Run: headless pygame with SDL's dummy video driver; simulated clock (each Clock.tick advances the game by its frame time, no real sleeping); random seed 0; keys injected as events and as key.get_pressed() state; no mouse input.
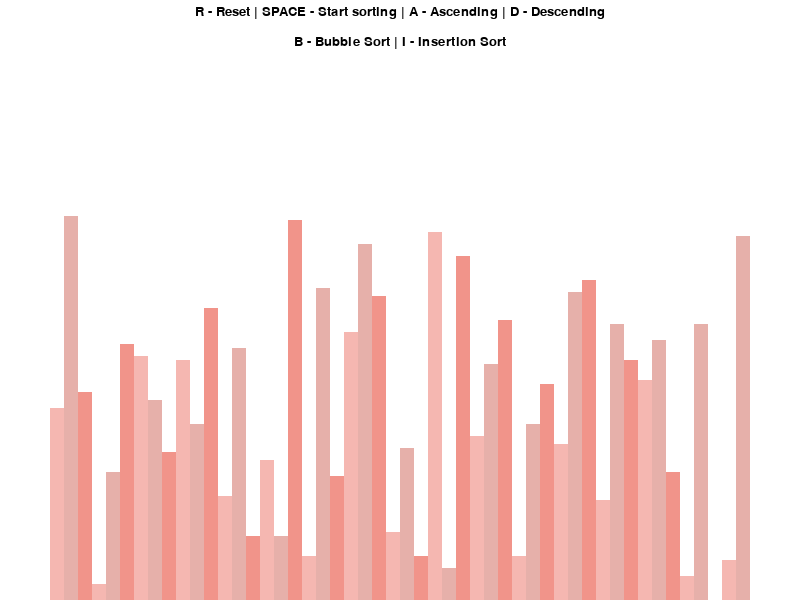
Frame 1 of 4 · flips 1–60 · no input
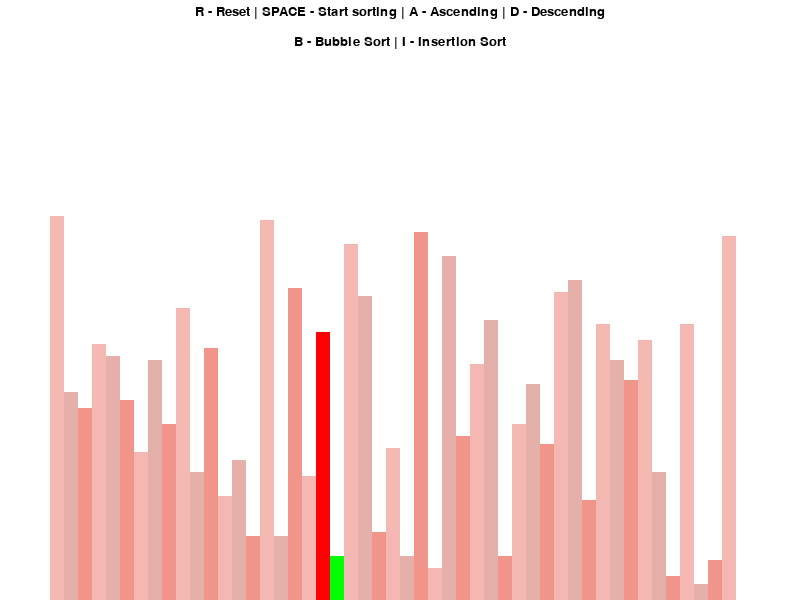
Frame 2 of 4 · flips 61–180 · tapped SPACE, RETURN · held RIGHT (→), D
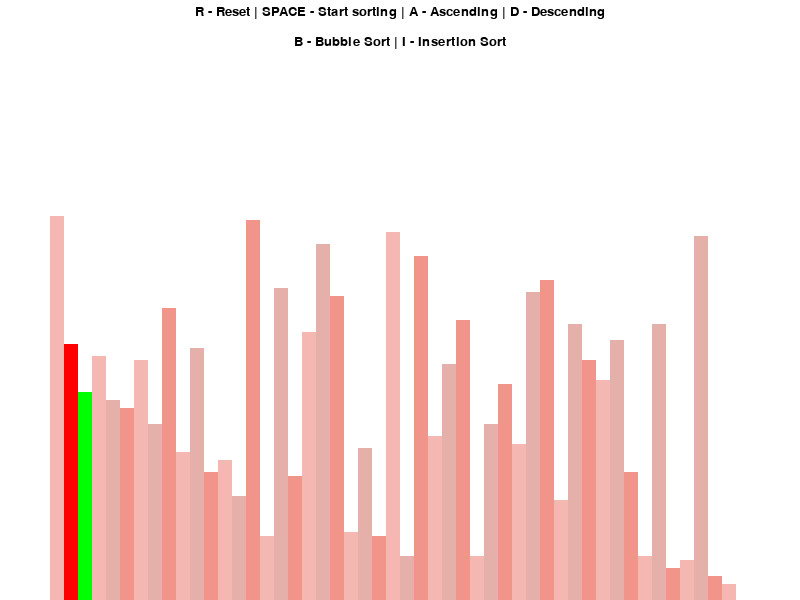
Frame 3 of 4 · flips 181–300 · held DOWN (↓), S
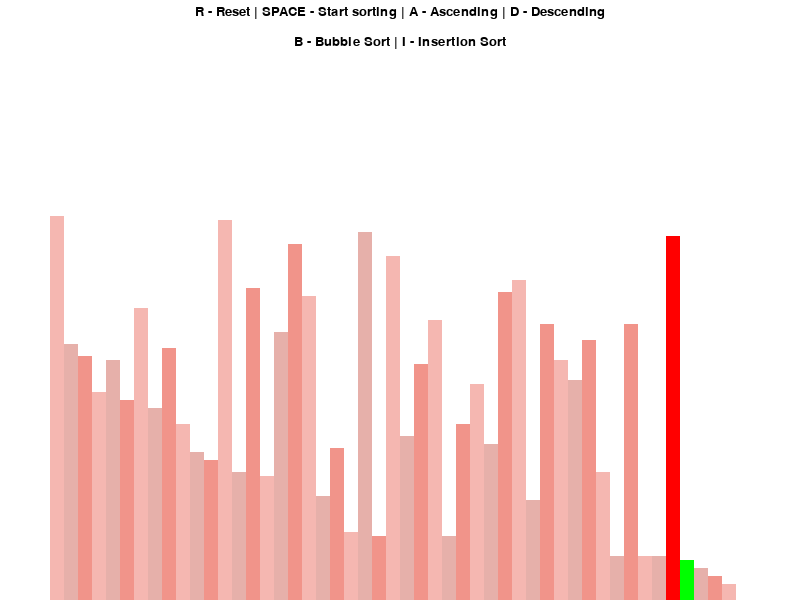
Frame 4 of 4 · flips 301–420 · held LEFT (←), A, UP (↑), W

The pygame program that drew these frames:

import pygame
import random
import math
pygame.init()

class DrawInformation:
    BLACK = (0, 0, 0)
    WHITE = (255, 255, 255)
    RED = (255, 0, 0)
    GREEN = (0, 255, 0)
    GREY = (128, 128, 128)
    BACKGROUND_COLOR = WHITE
    SIDE_PADDING = 50
    TOP_PADDING = 150
    BAR_GRADIENTS = [
        (245, 183, 177),
        (230, 176, 170),
        (241, 148, 138)
    ]

    # FONTS
    FONT = pygame.font.SysFont("comicsans", 20)
    LARGE_FONT = pygame.font.SysFont("comicsans", 50)

    def __init__(self, width, height, lst):
        self.width = width
        self.height = height
       
        self.window = pygame.display.set_mode((self.width, self.height))
        pygame.display.set_caption("Sorting Algorithm Visualizer")
        self.set_lst(lst)

    def set_lst(self, lst):
        self.lst = lst
        self.max_val = max(self.lst)
        self.min_val = min(self.lst)
        self.bar_width = round((self.width - 2 * self.SIDE_PADDING) / len(self.lst))
        # height of 1 unit of value
        self.bar_height = math.floor((self.height -  self.TOP_PADDING) / (self.max_val - self.min_val))
        self.start_x = self.SIDE_PADDING

def generate_list(n, min_val, max_val):
    return [random.randint(min_val, max_val) for _ in range(n)]


def draw(draw_info):
    draw_info.window.fill(draw_info.BACKGROUND_COLOR)

    # render control text
    control_text = draw_info.FONT.render("R - Reset | SPACE - Start sorting | A - Ascending | D - Descending", 1, draw_info.BLACK)
    draw_info.window.blit(control_text, (draw_info.width/2 - control_text.get_width()//2, 5))

    # sorting algorithms text
    sorting_algos_text = draw_info.FONT.render("B - Bubble Sort | I - Insertion Sort", 1, draw_info.BLACK)
    draw_info.window.blit(sorting_algos_text, (draw_info.width/2 - sorting_algos_text.get_width()//2, 35))
    
    
    draw_bars(draw_info)
    pygame.display.update()


def draw_bars(draw_info, color_positions={}, clear_bg=False):

    if clear_bg:
        clear_rectangle = (draw_info.SIDE_PADDING, draw_info.TOP_PADDING, draw_info.width - 2 * draw_info.SIDE_PADDING, 
                           draw_info.height - draw_info.TOP_PADDING)
        pygame.draw.rect(draw_info.window, draw_info.BACKGROUND_COLOR, clear_rectangle)

    for i, val in enumerate(draw_info.lst):
        x = draw_info.start_x + i * draw_info.bar_width
        y = draw_info.height - (val - draw_info.min_val) * draw_info.bar_height

        color = draw_info.BAR_GRADIENTS[i % 3]

        if i in color_positions:
            color = color_positions[i]

        pygame.draw.rect(draw_info.window, color, (x, y, draw_info.bar_width, draw_info.height))
    
    if clear_bg:
        pygame.display.update()


# sorting algorithms

def bubble_sort(draw_info, ascending=True):
    lst = draw_info.lst
    n = len(lst)
    for i in range(n - 1):
        for j in range(n-i-1):
            if (lst[j] > lst[j+1] and ascending) or (lst[j] < lst[j+1] and not ascending):
                lst[j], lst[j+1] = lst[j+1], lst[j]
                draw_bars(draw_info, {j: draw_info.RED, j+1: draw_info.GREEN}, clear_bg=True)
                yield True
    return lst


def main():
    run = True
    clock = pygame.time.Clock()
    sorting = False
    ascending = True

    n = 50
    min_val = 1
    max_val = 100
    lst = generate_list(n, min_val, max_val)
    draw_info = DrawInformation(800, 600, lst)

    sorting_algo = bubble_sort
    sorting_algo_name = "Bubble Sort"
    sorting_algo_generator = None

    while run:
        clock.tick(60)

        if sorting:
            try:
                next(sorting_algo_generator)
            except StopIteration:
                sorting = False
        else:
            draw(draw_info)

        pygame.display.update()
        for event in pygame.event.get():
            if event.type == pygame.QUIT:
                run = False

            if event.type != pygame.KEYDOWN:
                continue

            if event.key == pygame.K_r:
                lst = generate_list(n, min_val, max_val)
                draw_info.set_lst(lst)

            elif event.key == pygame.K_SPACE and sorting == False:
                sorting = True
                sorting_algo_generator = sorting_algo(draw_info, ascending)
            
            elif event.key == pygame.K_a and not sorting:
                ascending = True
            
            elif event.key == pygame.K_d and not sorting:
                ascending = False


    pygame.quit()

if __name__ == "__main__":
    main() 
